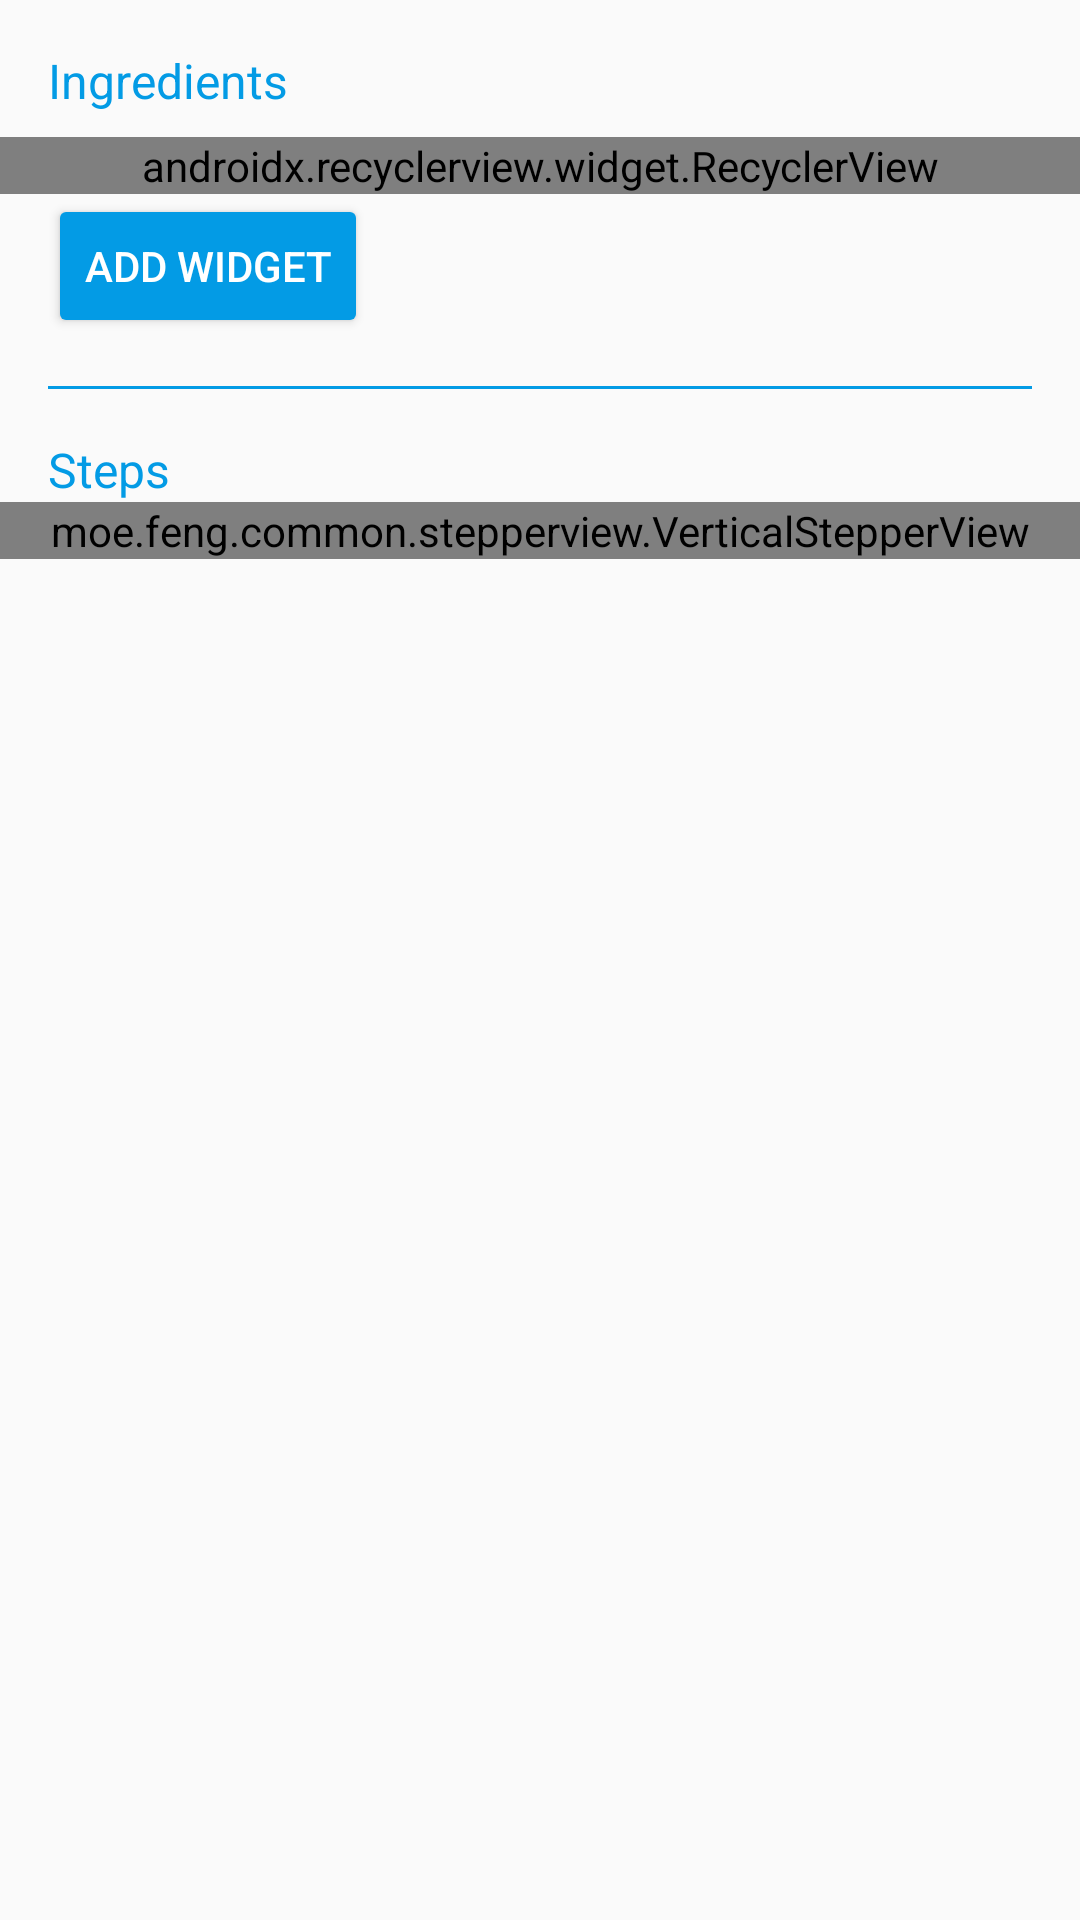

The Android layout XML behind this screen, and the referenced resources:
<!-- AndroidManifest.xml: application theme AppTheme -->
<!-- res/layout/fragment_select_step.xml -->
<?xml version="1.0" encoding="utf-8"?>
<layout xmlns:android="http://schemas.android.com/apk/res/android"
    xmlns:app="http://schemas.android.com/apk/res-auto">

    <data>

        <variable
            name="callback"
            type="com.ahmetroid.ahmet.bakingapp.ui.SelectStepFragment" />
    </data>

    <android.support.v4.widget.NestedScrollView
        android:layout_width="match_parent"
        android:layout_height="match_parent">

        <LinearLayout
            android:layout_width="match_parent"
            android:layout_height="wrap_content"
            android:orientation="vertical">

            <TextView
                style="@style/Title"
                android:layout_marginBottom="@dimen/margin_small"
                android:layout_marginTop="@dimen/margin_normal"
                android:text="@string/ingredients" />

            <android.support.v7.widget.RecyclerView
                android:id="@+id/ingredients_list"
                android:layout_width="match_parent"
                android:layout_height="wrap_content"
                android:nestedScrollingEnabled="false"
                app:layoutManager="android.support.v7.widget.LinearLayoutManager" />

            <Button
                android:id="@+id/button_add_widget"
                style="@style/Button"
                android:layout_marginStart="@dimen/margin_normal"
                android:text="@string/button_add_widget"
                android:onClick="@{() -> callback.onClickAddWidget()}" />

            <View
                android:layout_width="match_parent"
                android:layout_height="1dp"
                android:layout_margin="@dimen/margin_normal"
                android:background="@color/colorPrimary" />

            <TextView
                style="@style/Title"
                android:text="@string/steps" />

            <moe.feng.common.stepperview.VerticalStepperView
                android:id="@+id/vertical_stepper_view"
                android:layout_width="match_parent"
                android:layout_height="wrap_content" />

        </LinearLayout>
    </android.support.v4.widget.NestedScrollView>
</layout>
<!-- resources referenced by this layout -->
<resources>
  <color name="colorPrimary">#039be5</color>
  <dimen name="margin_normal">16dp</dimen>
  <dimen name="margin_small">8dp</dimen>
  <string name="button_add_widget">Add Widget</string>
  <string name="ingredients">Ingredients</string>
  <string name="steps">Steps</string>
  <style name="Button" parent="Base.Widget.AppCompat.Button">
          <item name="android:backgroundTint">@color/colorPrimary</item>
          <item name="android:textColor">@color/white</item>
          <item name="android:layout_height">wrap_content</item>
          <item name="android:layout_width">wrap_content</item>
      </style>
  <style name="Title">
          <item name="android:textColor">@color/colorPrimary</item>
          <item name="android:textSize">@dimen/text_size_title</item>
          <item name="android:layout_marginLeft">@dimen/margin_normal</item>
          <item name="android:layout_marginRight">@dimen/margin_normal</item>
          <item name="android:layout_height">wrap_content</item>
          <item name="android:layout_width">wrap_content</item>
      </style>
  <style name="AppTheme" parent="Theme.AppCompat.Light.DarkActionBar">
          
          <item name="colorPrimary">@color/colorPrimary</item>
          <item name="colorPrimaryDark">@color/colorPrimaryDark</item>
          <item name="colorAccent">@color/colorAccent</item>
      </style>
  <color name="white">#FFFFFF</color>
  <dimen name="text_size_title">16sp</dimen>
  <color name="colorPrimaryDark">#006db3</color>
  <color name="colorAccent">#63ccff</color>
</resources>
